Run: headless pygame with SDL's dummy video driver; simulated clock (each Clock.tick advances the game by its frame time, no real sleeping); random seed 0; keys injected as events and as key.get_pressed() state; no mouse input.
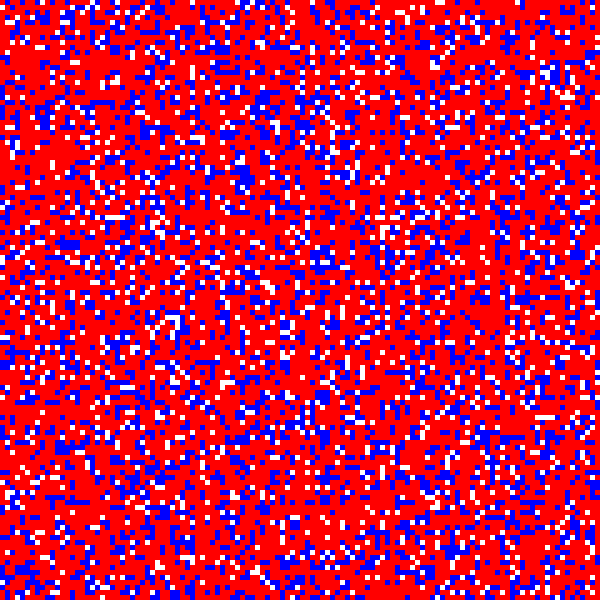
Frame 1 of 4 · flips 1–60 · no input
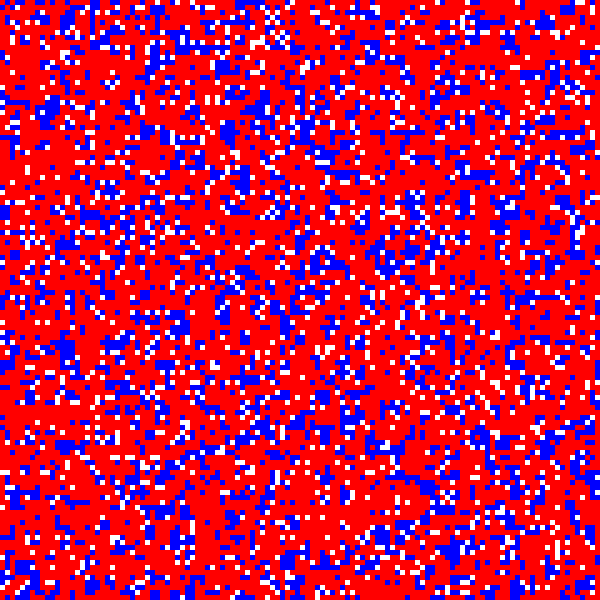
Frame 2 of 4 · flips 61–180 · tapped SPACE, RETURN · held RIGHT (→), D
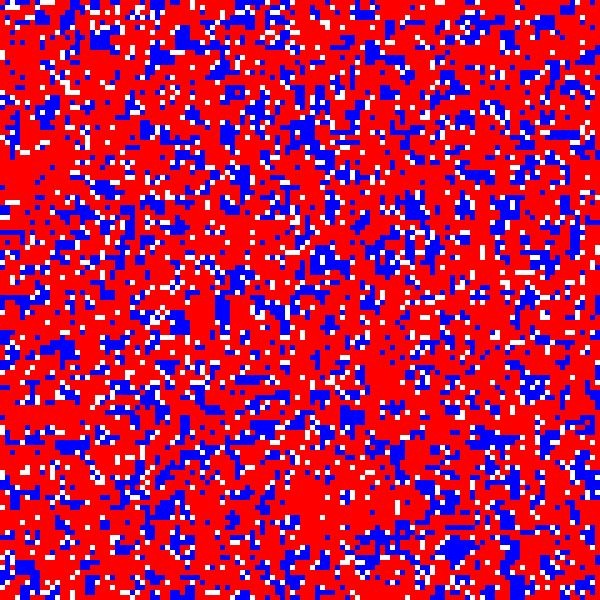
Frame 3 of 4 · flips 181–300 · held DOWN (↓), S
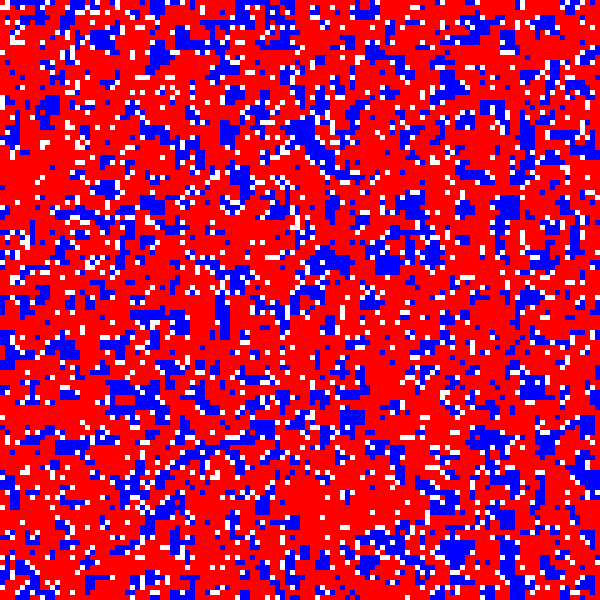
Frame 4 of 4 · flips 301–420 · held LEFT (←), A, UP (↑), W

The pygame program that drew these frames:

#! /usr/bin/env python3
import random
import pygame


class City:
    def __init__(self, width, height, drawing=True):
        self.width = width
        self.height = height
        self.create_map()
        self.populate()
        self.drawing = drawing
        if self.drawing:
            self.view = CityView(self)
            self.view.draw()
    def create_map(self):
        self.map = []
        # Need to reference instance variables with self.var
        one_block = ['.'] * self.width
        for y in range(self.height):
            self.map.append(one_block[:])
    def random_occupied(self):
        found = False
        while not found:
            house_pos = self.random_house()
            pers = self[house_pos]
            if pers in ('R', 'B'):
                return {'person': pers, 'location': house_pos}
    def random_empty(self):
        found = False
        while not found:
            house_pos = self.random_house()
            pers = self[house_pos]
            if pers == '.':
                return {'person': pers, 'location': house_pos}
    def random_house(self):
        rand_x = random.randint(0, self.width -1)
        rand_y = random.randint(0, self.height - 1)
        return (rand_x, rand_y)
    def populate(self, red_weight=65, blue_weight = 25, empty_weight = 10):
        weight_list = ['R'] * red_weight + ['B'] * blue_weight + ['.'] * empty_weight
        for x in range(self.width):
            for y in range(self.height):
                self[x, y] = random.choice(weight_list)
    def move_out(self, location):
        cur_x, cur_y = location
        cur_pers = self[location]
        new_house = self.random_empty()
        new_x, new_y = new_house['location']
        assert new_house['person'] == '.', 'Trying to move into non-empty house'
        self[cur_x, cur_y] = '.'
        self[new_x, new_y] = cur_pers
    def check_happy(self, location):
        x, y = location
        current_pers = self[location]
        matches = (current_pers, '.')
        like_neighbours = 0
        for adj in (-1, 1):
            # Check for same colour neighbour or empty house
            if self[x + adj, y] in matches:
                like_neighbours += 1
            if self[x, y + adj] in matches:
                like_neighbours += 1
        if like_neighbours < self.happy_threshold:
            self.move_out(location)
    def do_sim(self, iterations=10000, happy_threshold=2, draw_every=100):
        self.happy_threshold = happy_threshold
        for i in range(iterations):
            to_check = self.random_occupied()
            self.check_happy(to_check['location'])
            if self.drawing:
                if i % draw_every == 0:
                    self.view.draw()
    # Operator overloading to allow coordinate indexing
    def __getitem__(self, xy):
        try:
            x, y = xy
            return self.map[y][x]
        # Return an empty house when it's outside the map boundaries
        except IndexError:
            return '.'
    def __str__(self):
        # __str__ needs to return a string
        layout = '\n'.join([str(block) for block in self.map]) 
        return layout + '\n\n'
    def __setitem__(self, xy, value):
        x, y = xy
        self.map[y][x] = value


class CityView:
    RED = (255, 0, 0)
    BLUE = (0, 0, 255)
    WHITE = (255, 255, 255)
    col_dict = {'R': RED, 'B': BLUE, '.': WHITE}
    scale = 5
    def __init__(self, city):
        pygame.init()
        self.city = city
        self.size = (self.city.width * self.scale, self.city.height * self.scale)
        self.screen = pygame.display.set_mode(self.size)
        self.draw()
    def draw(self):
        for x in range(self.city.width):
            for y in range(self.city.height):
                pers = self.city[x, y]
                screenpos = (x * self.scale, y * self.scale, self.scale, self.scale)
                pygame.draw.rect(self.screen, self.col_dict[pers], screenpos)
        pygame.display.update()
        #pygame.time.wait(100)

if __name__ == '__main__':
    bluetown = City(120, 120)
    bluetown.do_sim(100000, 3)
    print('Done!')
    import sys
    sys.exit()
